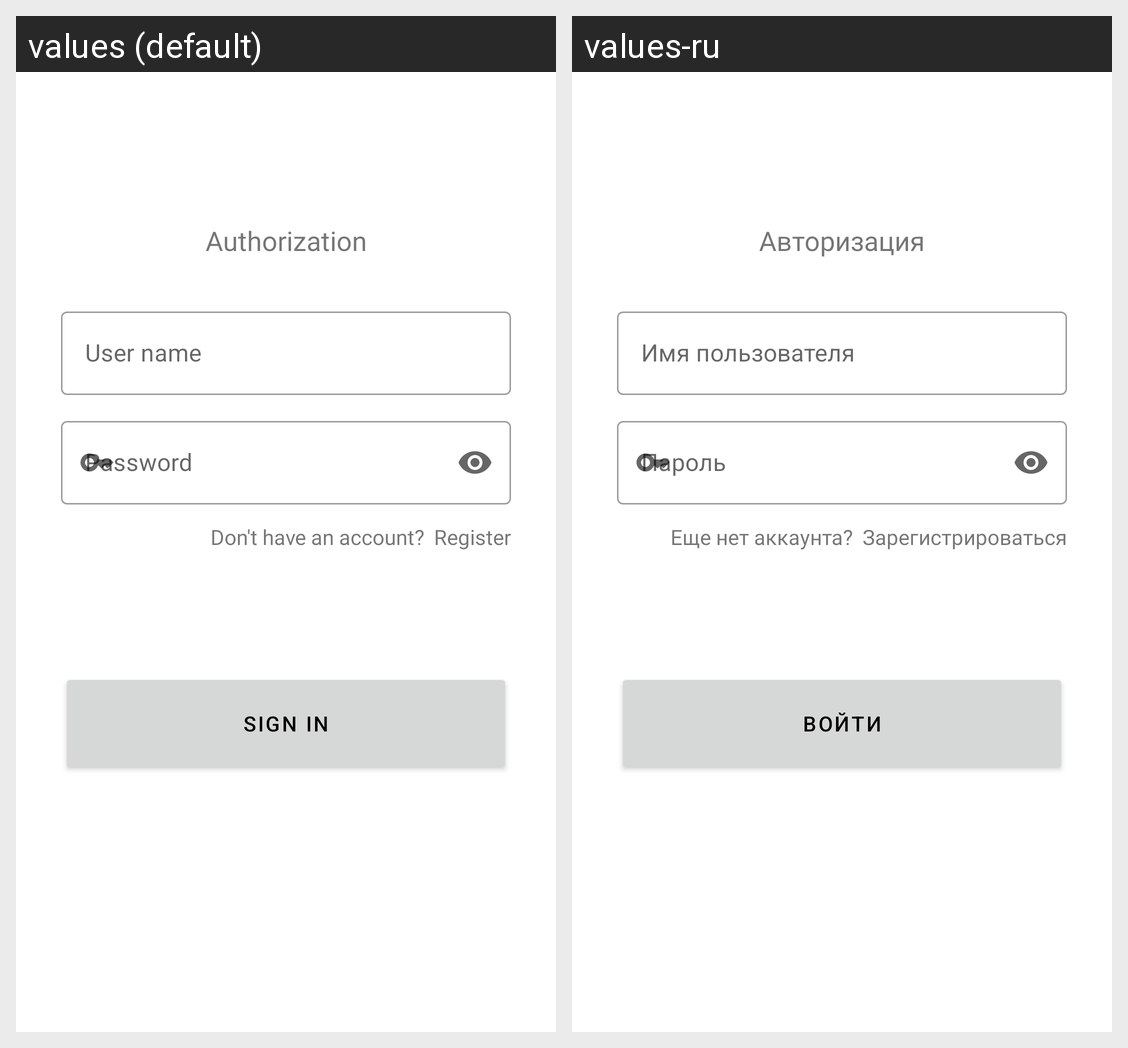

For this localized Android screen grid, give each drawn string resource with its value in every locale shown.
Android screen res/layout/auth_fragment.xml rendered under 2 locales, left to right: values (default), values-ru. Device: Nexus 5 (rendered at 1080×1920; each locale shown at half size, 540×960, under a caption strip naming it); theme Theme.FocusStartProject.
Strings drawn on this screen, with the default value and each locale's value (text and hints the layout hard-codes, and strings that could not be matched under every locale, appear in the picture but are not listed):

authorization_text
  values: Authorization
  values-ru: Авторизация

username
  values: User name
  values-ru: Имя пользователя

password
  values: Password
  values-ru: Пароль

register_text
  values: Register
  values-ru: Зарегистрироваться

do_not_have_an_account_text
  values: Don't have an account?
  values-ru: Еще нет аккаунта?

sign_in
  values: Sign in
  values-ru: Войти
